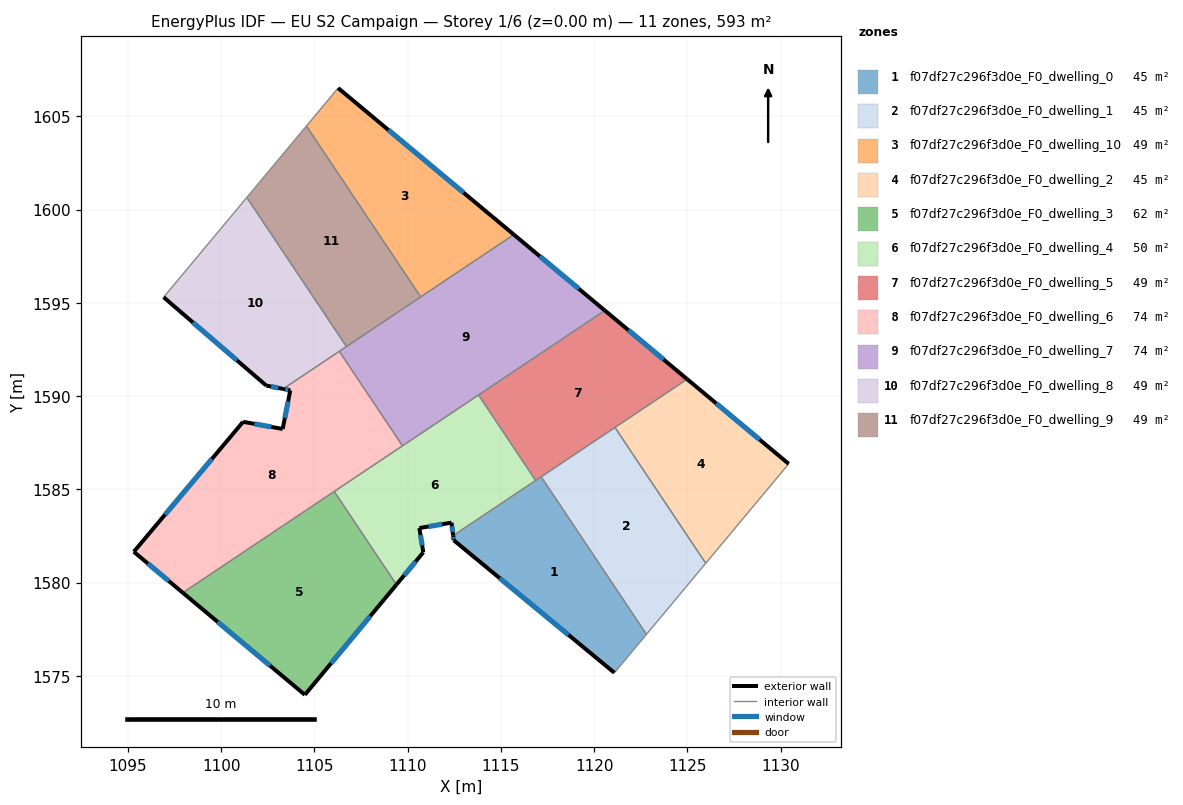
=== STOREY PLAN SPEC (per zone: floor XY polygon, exterior-wall plan segments, windows/doors) ===
zone 1: f07df27c296f3d0e_F0_dwelling_0  (45.0 m²)
  floor: (1117.16, 1585.67) (1122.80, 1577.22) (1121.09, 1575.16) (1112.47, 1582.27) (1112.44, 1582.51)
  exterior wall: (1112.47, 1582.27) – (1121.09, 1575.16)  [11.2 m]
    window: (1114.93, 1580.24) – (1118.62, 1577.19)  [6.2 m²]
  exterior wall: (1112.44, 1582.51) – (1112.47, 1582.27)  [0.3 m]
    window: (1112.45, 1582.44) – (1112.46, 1582.34)  [0.1 m²]
  interior walls: 4
zone 2: f07df27c296f3d0e_F0_dwelling_1  (45.0 m²)
  floor: (1121.11, 1588.32) (1125.98, 1581.03) (1122.80, 1577.22) (1117.16, 1585.67)
  interior walls: 4
zone 3: f07df27c296f3d0e_F0_dwelling_10  (49.4 m²)
  floor: (1115.69, 1598.66) (1110.70, 1595.32) (1104.57, 1604.48) (1106.27, 1606.52)
  exterior wall: (1115.69, 1598.66) – (1106.27, 1606.52)  [12.3 m]
    window: (1113.00, 1600.90) – (1108.96, 1604.27)  [6.8 m²]
  interior walls: 3
zone 4: f07df27c296f3d0e_F0_dwelling_2  (45.0 m²)
  floor: (1130.43, 1586.36) (1125.98, 1581.03) (1121.11, 1588.32) (1124.99, 1590.91)
  exterior wall: (1130.43, 1586.36) – (1124.99, 1590.91)  [7.1 m]
    window: (1128.88, 1587.66) – (1126.54, 1589.61)  [3.9 m²]
  interior walls: 3
zone 5: f07df27c296f3d0e_F0_dwelling_3  (62.1 m²)
  floor: (1106.06, 1584.88) (1109.40, 1579.89) (1104.49, 1573.98) (1097.94, 1579.45)
  exterior wall: (1104.49, 1573.98) – (1109.40, 1579.89)  [7.7 m]
    window: (1105.89, 1575.67) – (1108.00, 1578.20)  [4.2 m²]
  exterior wall: (1097.94, 1579.45) – (1104.49, 1573.98)  [8.5 m]
    window: (1099.81, 1577.89) – (1102.62, 1575.54)  [4.7 m²]
  interior walls: 2
zone 6: f07df27c296f3d0e_F0_dwelling_4  (49.8 m²)
  floor: (1113.80, 1590.06) (1116.86, 1585.47) (1112.44, 1582.51) (1112.35, 1583.21) (1110.63, 1582.92) (1110.84, 1581.62) (1109.40, 1579.89) (1106.06, 1584.88)
  exterior wall: (1112.35, 1583.21) – (1112.44, 1582.51)  [0.7 m]
    window: (1112.38, 1583.01) – (1112.41, 1582.71)  [0.4 m²]
  exterior wall: (1110.63, 1582.92) – (1112.35, 1583.21)  [1.7 m]
    window: (1111.12, 1583.00) – (1111.86, 1583.13)  [1.0 m²]
  exterior wall: (1110.84, 1581.62) – (1110.63, 1582.92)  [1.3 m]
    window: (1110.78, 1581.99) – (1110.69, 1582.55)  [0.7 m²]
  exterior wall: (1109.40, 1579.89) – (1110.84, 1581.62)  [2.2 m]
    window: (1109.81, 1580.38) – (1110.43, 1581.12)  [1.2 m²]
  interior walls: 5
zone 7: f07df27c296f3d0e_F0_dwelling_5  (49.4 m²)
  floor: (1124.99, 1590.91) (1116.86, 1585.47) (1113.80, 1590.06) (1120.57, 1594.59)
  exterior wall: (1124.99, 1590.91) – (1120.57, 1594.59)  [5.7 m]
    window: (1123.73, 1591.96) – (1121.83, 1593.53)  [3.2 m²]
  interior walls: 5
zone 8: f07df27c296f3d0e_F0_dwelling_6  (74.1 m²)
  floor: (1106.33, 1592.40) (1109.72, 1587.33) (1097.94, 1579.45) (1095.32, 1581.65) (1101.18, 1588.62) (1103.30, 1588.23) (1103.71, 1590.30) (1103.32, 1590.38)
  exterior wall: (1103.30, 1588.23) – (1101.18, 1588.62)  [2.2 m]
    window: (1102.69, 1588.34) – (1101.78, 1588.51)  [1.2 m²]
  exterior wall: (1103.71, 1590.30) – (1103.30, 1588.23)  [2.1 m]
    window: (1103.59, 1589.71) – (1103.41, 1588.83)  [1.2 m²]
  exterior wall: (1103.32, 1590.38) – (1103.71, 1590.30)  [0.4 m]
    window: (1103.43, 1590.36) – (1103.60, 1590.33)  [0.2 m²]
  exterior wall: (1095.32, 1581.65) – (1097.94, 1579.45)  [3.4 m]
    window: (1096.07, 1581.02) – (1097.19, 1580.08)  [1.9 m²]
  exterior wall: (1101.18, 1588.62) – (1095.32, 1581.65)  [9.1 m]
    window: (1099.50, 1586.63) – (1096.99, 1583.64)  [5.0 m²]
  interior walls: 4
zone 9: f07df27c296f3d0e_F0_dwelling_7  (74.1 m²)
  floor: (1120.57, 1594.59) (1109.72, 1587.33) (1106.33, 1592.40) (1115.69, 1598.66)
  exterior wall: (1120.57, 1594.59) – (1115.69, 1598.66)  [6.4 m]
    window: (1119.18, 1595.75) – (1117.09, 1597.49)  [3.5 m²]
  interior walls: 6
zone 10: f07df27c296f3d0e_F0_dwelling_8  (49.4 m²)
  floor: (1101.38, 1600.65) (1106.72, 1592.65) (1103.32, 1590.38) (1102.42, 1590.56) (1096.91, 1595.30)
  exterior wall: (1102.42, 1590.56) – (1103.32, 1590.38)  [0.9 m]
    window: (1102.68, 1590.51) – (1103.06, 1590.43)  [0.5 m²]
  exterior wall: (1096.91, 1595.30) – (1102.42, 1590.56)  [7.3 m]
    window: (1098.49, 1593.95) – (1100.85, 1591.91)  [4.0 m²]
  interior walls: 4
zone 11: f07df27c296f3d0e_F0_dwelling_9  (49.4 m²)
  floor: (1104.57, 1604.48) (1110.70, 1595.32) (1106.72, 1592.65) (1101.38, 1600.65)
  interior walls: 4

=== DERIVED (storey summary) ===
Building: EU S2 Campaign
Storey: 1 of 6  (floor level z = 0.00 m)
Storey gross floor area: 592.8 m²
Zones on this storey: 11
  - f07df27c296f3d0e_F0_dwelling_0: floor 45.0 m²; exterior wall 11.4 m (34.3 m²); 2 window(s) 6.3 m²; WWR 18.4%
  - f07df27c296f3d0e_F0_dwelling_1: floor 45.0 m²
  - f07df27c296f3d0e_F0_dwelling_10: floor 49.4 m²; exterior wall 12.3 m (36.8 m²); 1 window(s) 6.8 m²; WWR 18.4%
  - f07df27c296f3d0e_F0_dwelling_2: floor 45.0 m²; exterior wall 7.1 m (21.3 m²); 1 window(s) 3.9 m²; WWR 18.4%
  - f07df27c296f3d0e_F0_dwelling_3: floor 62.1 m²; exterior wall 16.2 m (48.6 m²); 2 window(s) 8.9 m²; WWR 18.4%
  - f07df27c296f3d0e_F0_dwelling_4: floor 49.8 m²; exterior wall 6.0 m (18.1 m²); 4 window(s) 3.3 m²; WWR 18.4%
  - f07df27c296f3d0e_F0_dwelling_5: floor 49.4 m²; exterior wall 5.7 m (17.2 m²); 1 window(s) 3.2 m²; WWR 18.4%
  - f07df27c296f3d0e_F0_dwelling_6: floor 74.1 m²; exterior wall 17.2 m (51.6 m²); 5 window(s) 9.5 m²; WWR 18.4%
  - f07df27c296f3d0e_F0_dwelling_7: floor 74.1 m²; exterior wall 6.4 m (19.1 m²); 1 window(s) 3.5 m²; WWR 18.4%
  - f07df27c296f3d0e_F0_dwelling_8: floor 49.4 m²; exterior wall 8.2 m (24.5 m²); 2 window(s) 4.5 m²; WWR 18.4%
  - f07df27c296f3d0e_F0_dwelling_9: floor 49.4 m²
Zone adjacency (shared interzone walls):
  - f07df27c296f3d0e_F0_dwelling_0 ↔ f07df27c296f3d0e_F0_dwelling_1
  - f07df27c296f3d0e_F0_dwelling_0 ↔ f07df27c296f3d0e_F0_dwelling_4
  - f07df27c296f3d0e_F0_dwelling_0 ↔ f07df27c296f3d0e_F0_dwelling_5
  - f07df27c296f3d0e_F0_dwelling_1 ↔ f07df27c296f3d0e_F0_dwelling_2
  - f07df27c296f3d0e_F0_dwelling_1 ↔ f07df27c296f3d0e_F0_dwelling_5
  - f07df27c296f3d0e_F0_dwelling_10 ↔ f07df27c296f3d0e_F0_dwelling_7
  - f07df27c296f3d0e_F0_dwelling_10 ↔ f07df27c296f3d0e_F0_dwelling_9
  - f07df27c296f3d0e_F0_dwelling_2 ↔ f07df27c296f3d0e_F0_dwelling_5
  - f07df27c296f3d0e_F0_dwelling_3 ↔ f07df27c296f3d0e_F0_dwelling_4
  - f07df27c296f3d0e_F0_dwelling_3 ↔ f07df27c296f3d0e_F0_dwelling_6
  - f07df27c296f3d0e_F0_dwelling_4 ↔ f07df27c296f3d0e_F0_dwelling_5
  - f07df27c296f3d0e_F0_dwelling_4 ↔ f07df27c296f3d0e_F0_dwelling_6
  - f07df27c296f3d0e_F0_dwelling_4 ↔ f07df27c296f3d0e_F0_dwelling_7
  - f07df27c296f3d0e_F0_dwelling_5 ↔ f07df27c296f3d0e_F0_dwelling_7
  - f07df27c296f3d0e_F0_dwelling_6 ↔ f07df27c296f3d0e_F0_dwelling_7
  - f07df27c296f3d0e_F0_dwelling_6 ↔ f07df27c296f3d0e_F0_dwelling_8
  - f07df27c296f3d0e_F0_dwelling_7 ↔ f07df27c296f3d0e_F0_dwelling_8
  - f07df27c296f3d0e_F0_dwelling_7 ↔ f07df27c296f3d0e_F0_dwelling_9
  - f07df27c296f3d0e_F0_dwelling_8 ↔ f07df27c296f3d0e_F0_dwelling_9